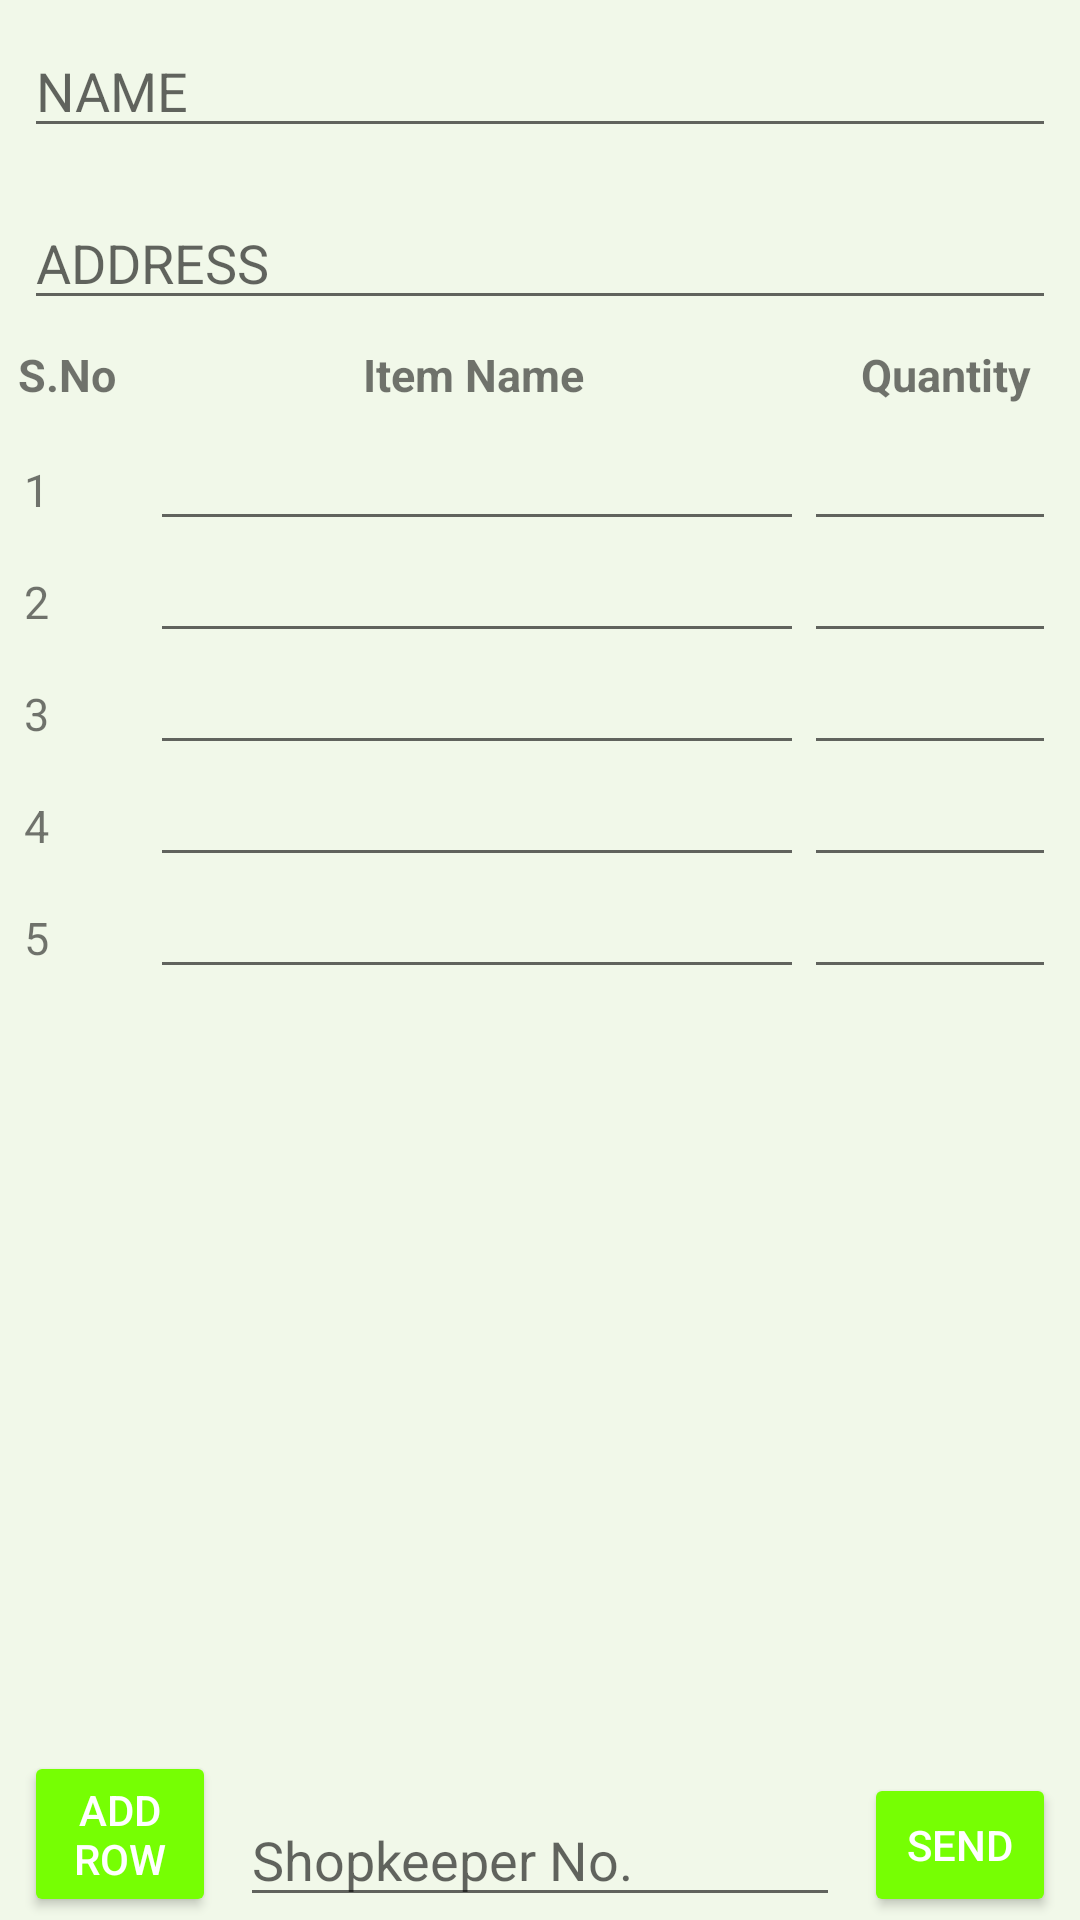

Here is an Android app screen rendered from its layout file. Give the layout XML and the strings, colors and styles it references.
<!-- AndroidManifest.xml: application theme AppTheme -->
<!-- res/layout/activity_main.xml -->
<?xml version="1.0" encoding="utf-8"?>
<ScrollView xmlns:android="http://schemas.android.com/apk/res/android"
    xmlns:app="http://schemas.android.com/apk/res-auto"
    xmlns:tools="http://schemas.android.com/tools"
    android:layout_height="match_parent"
    android:layout_width="match_parent"
    tools:context=".MainActivity"
    android:fillViewport="true">

   <LinearLayout
       android:layout_width="match_parent"
       android:layout_height="match_parent"
       android:orientation="vertical">

      <EditText
          android:id="@+id/name"
          android:layout_width="match_parent"
          android:layout_height="wrap_content"
          android:layout_margin="8dp"
          android:hint="@string/name"
          android:inputType="textCapWords" />

      <EditText
          android:id="@+id/address"
          android:layout_width="match_parent"
          android:layout_height="wrap_content"
          android:layout_margin="8dp"
          android:hint="@string/address"
          android:inputType="textMultiLine" />
      <LinearLayout
          android:layout_width="match_parent"
          android:layout_height="wrap_content"
          android:orientation="horizontal">

         <TextView
             android:layout_width="36dp"
             android:layout_height="wrap_content"
             android:gravity="center_horizontal"
             android:text="@string/s_no"
             android:textAlignment="center"
             android:textSize="15sp"
             android:textStyle="bold"
             android:layout_weight="1"/>

         <TextView
             android:layout_width="200dp"
             android:layout_height="wrap_content"
             android:gravity="center_horizontal"
             android:text="@string/item_name"
             android:textAlignment="center"
             android:textSize="15sp"
             android:textStyle="bold"
             android:layout_weight="3"/>

         <TextView
             android:layout_width="72dp"
             android:layout_height="wrap_content"
             android:gravity="center_horizontal"
             android:text="@string/quantity"
             android:textAlignment="center"
             android:textSize="15sp"
             android:textStyle="bold"
             android:layout_weight="2"/>
      </LinearLayout>
   <TableLayout
       android:layout_width="match_parent"
       android:layout_height="wrap_content"
       android:id="@+id/table"
       android:layout_margin="8dp">
      <TableRow
          android:layout_width="match_parent"
          android:layout_height="wrap_content">

         <TextView
             android:layout_width="36dp"
             android:layout_height="wrap_content"
             android:text="@string/_1"
             android:textSize="15sp"
             android:layout_weight="1"/>

         <EditText
             android:layout_width="200dp"
             android:layout_height="wrap_content"
             android:inputType="text"
             android:textSize="15sp"
             android:layout_weight="3"/>

         <EditText
             android:layout_width="72dp"
             android:layout_height="wrap_content"
             android:inputType="text"
             android:textSize="15sp"
             android:layout_weight="2"/>

      </TableRow>

      <TableRow
          android:layout_width="match_parent"
          android:layout_height="wrap_content"
          android:orientation="horizontal">

         <TextView
             android:layout_width="36dp"
             android:layout_height="wrap_content"
             android:text="@string/_2"
             android:textSize="15sp"
             android:layout_weight="1"/>

         <EditText
             android:layout_width="200dp"
             android:layout_height="wrap_content"
             android:inputType="text"
             android:textSize="15sp"
             android:layout_weight="3"/>

         <EditText
             android:layout_width="72dp"
             android:layout_height="wrap_content"
             android:inputType="text"
             android:textSize="15sp"
             android:layout_weight="2"/>

      </TableRow>

      <TableRow
          android:layout_width="match_parent"
          android:layout_height="wrap_content"
          android:orientation="horizontal">

         <TextView
             android:layout_width="36dp"
             android:layout_height="wrap_content"
             android:text="@string/_3"
             android:textSize="15sp"
             android:layout_weight="1"/>

         <EditText
             android:layout_width="200dp"
             android:layout_height="wrap_content"
             android:inputType="text"
             android:textSize="15sp"
             android:layout_weight="3"/>

         <EditText
             android:layout_width="72dp"
             android:layout_height="wrap_content"
             android:inputType="text"
             android:textSize="15sp"
             android:layout_weight="2"/>

      </TableRow>

      <TableRow
          android:layout_width="match_parent"
          android:layout_height="wrap_content"
          android:orientation="horizontal">

         <TextView
             android:layout_width="36dp"
             android:layout_height="wrap_content"
             android:text="@string/_4"
             android:textSize="15sp"
             android:layout_weight="1"/>
         <EditText
             android:layout_width="200dp"
             android:layout_height="wrap_content"
             android:inputType="text"
             android:textSize="15sp"
             android:layout_weight="3"/>

         <EditText
             android:layout_width="72dp"
             android:layout_height="wrap_content"
             android:inputType="text"
             android:textSize="15sp"
             android:layout_weight="2"/>

      </TableRow>

      <TableRow
          android:layout_width="match_parent"
          android:layout_height="wrap_content"
          android:orientation="horizontal">

         <TextView
             android:layout_width="36dp"
             android:layout_height="wrap_content"
             android:text="@string/_5"
             android:textSize="15sp"
             android:layout_weight="1"/>

         <EditText
             android:layout_width="200dp"
             android:layout_height="wrap_content"
             android:inputType="text"
             android:textSize="15sp"
             android:layout_weight="3"/>

         <EditText
             android:layout_width="72dp"
             android:layout_height="wrap_content"
             android:inputType="text"
             android:textSize="15sp"
             android:layout_weight="2"/>
      </TableRow>
   </TableLayout>

      <RelativeLayout
          android:layout_width="match_parent"
          android:layout_height="wrap_content"
          android:layout_gravity="bottom"
          android:layout_marginBottom="1dp"
          android:orientation="horizontal">

         <Button
             style="@style/Widget.AppCompat.Button.Colored"
             android:id="@+id/addrow"
             android:layout_width="90dp"
             android:layout_height="wrap_content"
             android:layout_alignParentBottom="true"
             android:layout_margin="8dp"
             android:layout_toLeftOf="@id/shopkeeper"
             android:text="@string/add_row"
             android:theme="@style/ButtonTheme" />

         <EditText
             android:id="@+id/shopkeeper"
             android:layout_width="200dp"
             android:layout_height="wrap_content"
             android:layout_alignParentBottom="true"
             android:layout_centerHorizontal="true"
             android:hint="@string/shopkeeper_no"
             android:inputType="phone" />

         <Button
             style="@style/Widget.AppCompat.Button.Colored"
             android:id="@+id/send"
             android:layout_width="90dp"
             android:layout_height="wrap_content"
             android:layout_alignParentBottom="true"
             android:layout_margin="8dp"
             android:layout_toRightOf="@id/shopkeeper"
             android:text="@string/send"
             android:theme="@style/ButtonTheme" />
      </RelativeLayout>
   </LinearLayout>
</ScrollView>
<!-- resources referenced by this layout -->
<resources>
  <string name="_1">1</string>
  <string name="_2">2</string>
  <string name="_3">3</string>
  <string name="_4">4</string>
  <string name="_5">5</string>
  <string name="add_row">ADD ROW</string>
  <string name="address">ADDRESS</string>
  <string name="item_name">Item Name</string>
  <string name="name">NAME</string>
  <string name="quantity">Quantity</string>
  <string name="s_no">S.No</string>
  <string name="send">SEND</string>
  <string name="shopkeeper_no">Shopkeeper No.</string>
  <style name="ButtonTheme" parent="ThemeOverlay.AppCompat.Light">
          <item name="colorAccent">#76FF03</item>
      </style>
  <style name="AppTheme" parent="Theme.AppCompat.Light.DarkActionBar">
          
          <item name="colorPrimary">#76FF03</item>
          <item name="colorPrimaryDark">#64DD17</item>
          <item name="colorAccent">#76FF03</item>
          <item name="android:windowBackground">#F1F8E9</item>
      </style>
</resources>
